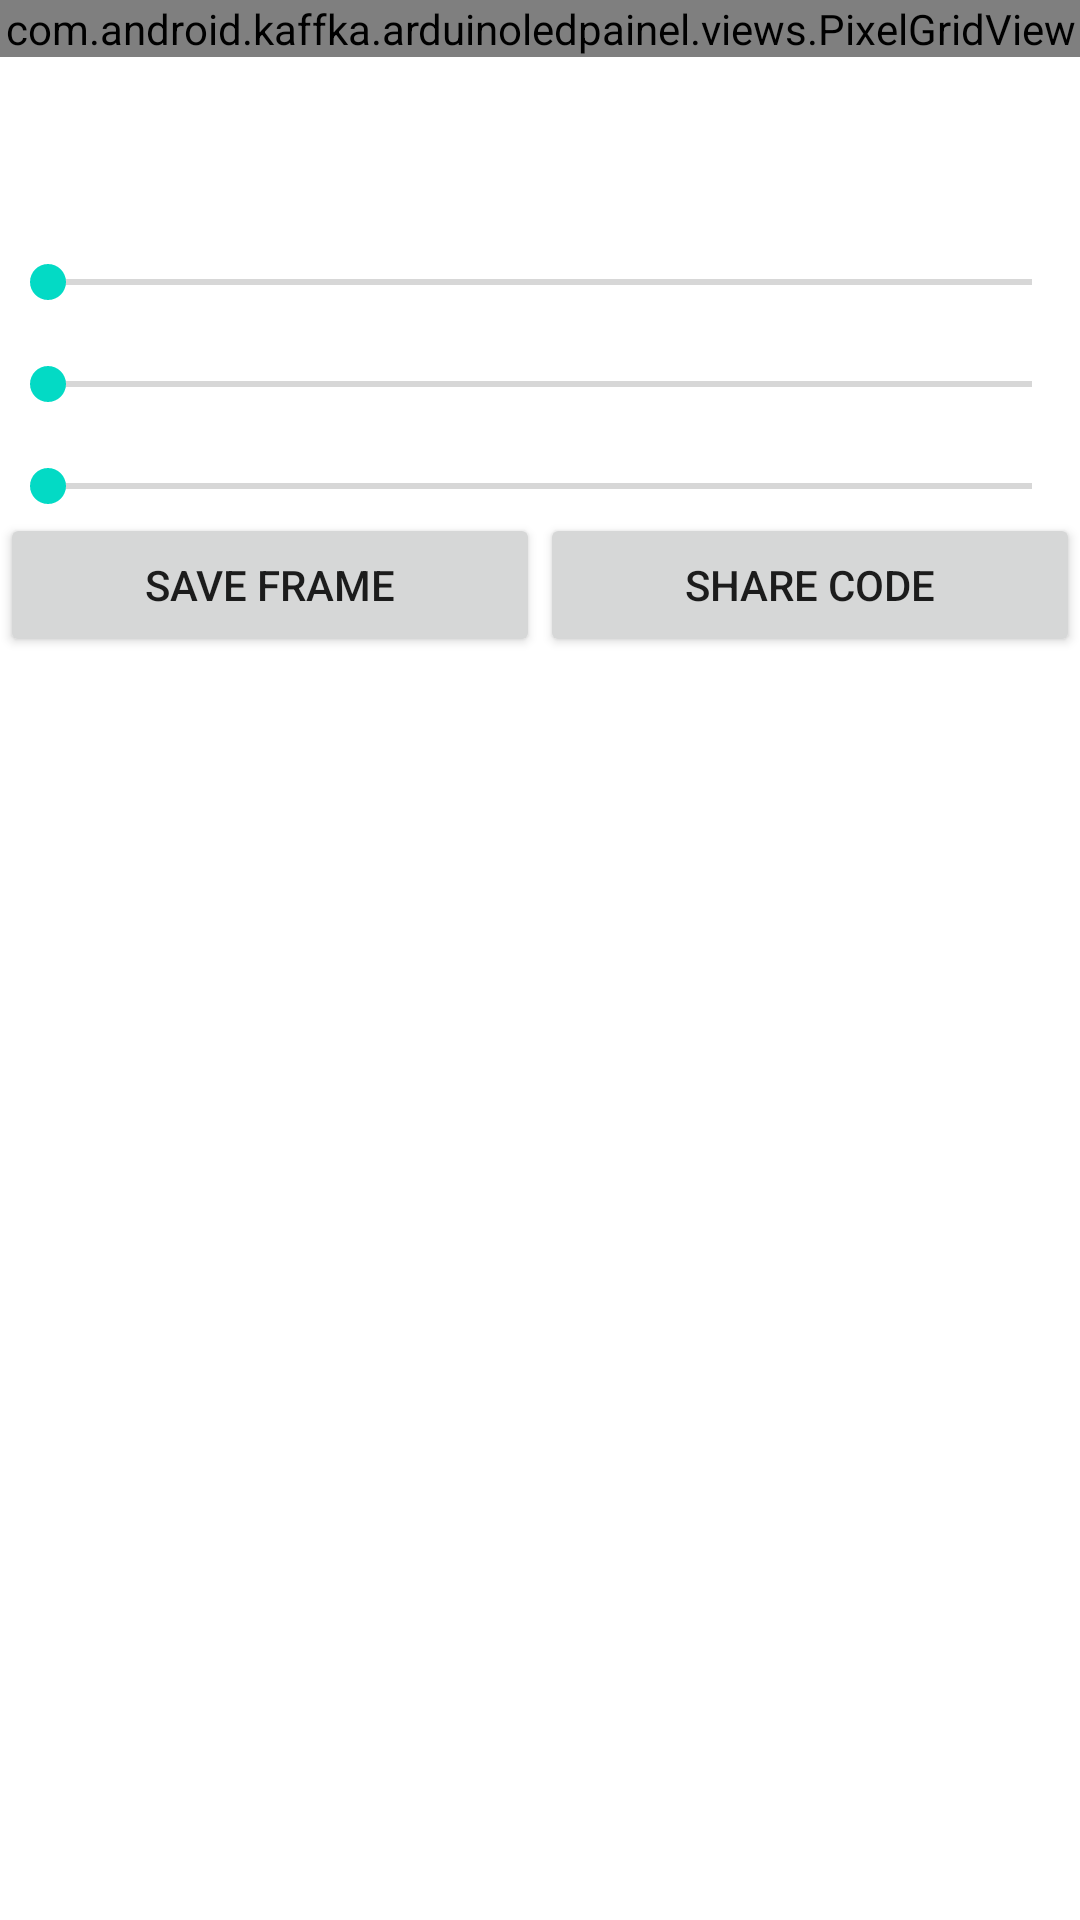

Produce the Android XML layout that renders to this screen, including the resource entries it uses.
<!-- AndroidManifest.xml: activity theme FullscreenTheme -->
<!-- res/layout/activity_fullscreen.xml -->
<ScrollView xmlns:android="http://schemas.android.com/apk/res/android"
            xmlns:tools="http://schemas.android.com/tools"
            android:layout_width="match_parent"
            android:background="@android:color/white"
            android:layout_height="match_parent">

    <LinearLayout xmlns:android="http://schemas.android.com/apk/res/android"
                  xmlns:tools="http://schemas.android.com/tools"
                  android:layout_width="match_parent"
                  android:layout_height="wrap_content"
                  android:background="@android:color/white"
                  android:orientation="vertical"
                  tools:context="com.android.kaffka.arduinoledpainel.FullscreenActivity">

        <com.android.kaffka.arduinoledpainel.views.PixelGridView
            android:id="@+id/grid"
            android:layout_width="match_parent"
            android:layout_height="wrap_content"/>

        <View
            android:id="@+id/color_show"
            android:layout_width="match_parent"
            android:layout_height="50dp"/>

        <SeekBar
            android:id="@+id/seekRed"
            android:layout_width="match_parent"
            android:layout_height="wrap_content"
            android:layout_marginTop="16dp"
            android:max="255"/>

        <SeekBar
            android:id="@+id/seekGreen"
            android:layout_width="match_parent"
            android:layout_height="wrap_content"
            android:layout_marginTop="16dp"
            android:max="255"/>

        <SeekBar
            android:id="@+id/seekBlue"
            android:layout_width="match_parent"
            android:layout_height="wrap_content"
            android:layout_marginTop="16dp"
            android:max="255"/>

        <LinearLayout
            android:layout_width="match_parent"
            android:layout_height="wrap_content"
            android:orientation="horizontal">

            <Button
                android:layout_width="0dp"
                android:layout_height="wrap_content"
                android:layout_weight="1"
                android:text="SAVE FRAME"/>

            <Button
                android:layout_width="0dp"
                android:layout_height="wrap_content"
                android:layout_weight="1"
                android:text="SHARE CODE"/>
        </LinearLayout>
    </LinearLayout>
</ScrollView>
<!-- resources referenced by this layout -->
<resources>
  <style name="FullscreenTheme" parent="AppTheme">
          <item name="android:actionBarStyle">@style/FullscreenActionBarStyle</item>
          <item name="android:windowActionBarOverlay">true</item>
          <item name="android:windowBackground">@null</item>
          <item name="metaButtonBarStyle">?android:attr/buttonBarStyle</item>
          <item name="metaButtonBarButtonStyle">?android:attr/buttonBarButtonStyle</item>
      </style>
  <style name="AppTheme" parent="Theme.AppCompat.Light.DarkActionBar">
          
          <item name="colorPrimary">@color/colorPrimary</item>
          <item name="colorPrimaryDark">@color/colorPrimaryDark</item>
          <item name="colorAccent">@color/colorAccent</item>
      </style>
  <style name="FullscreenActionBarStyle" parent="Widget.AppCompat.ActionBar">
          <item name="android:background">@color/black_overlay</item>
      </style>
  <!-- not gathered from this repository: default colours our renderer supplied (Android Studio template values) -->
  <color name="colorPrimary">#FF6200EE</color>
  <color name="colorPrimaryDark">#FF3700B3</color>
  <color name="colorAccent">#FF03DAC5</color>
</resources>
